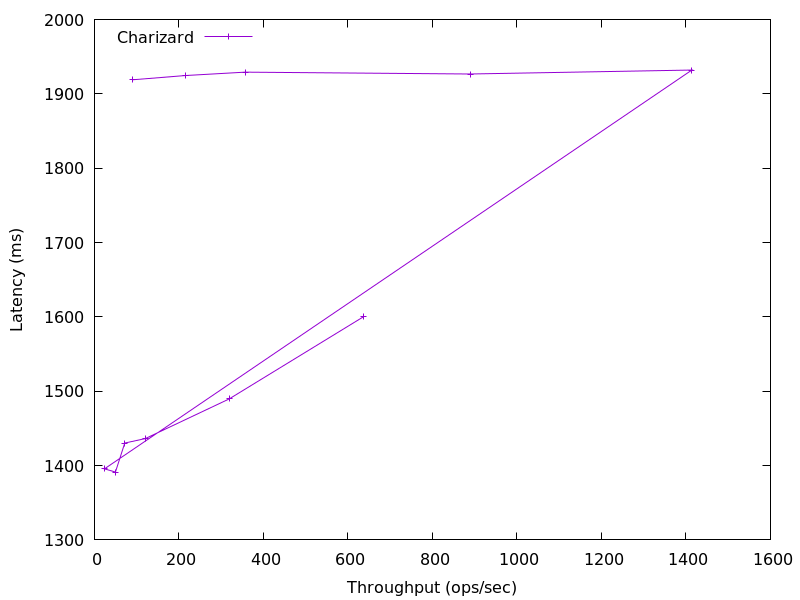

Source data for this figure (header and first rows):
636.3021344339552, 1600.023808
318.7, 1490
120.4, 1436
71.7, 1430
49.73, 1391
23.67, 1396
1414, 1932
888.9, 1927
356.5, 1929
214.7, 1925
89.59, 1919
